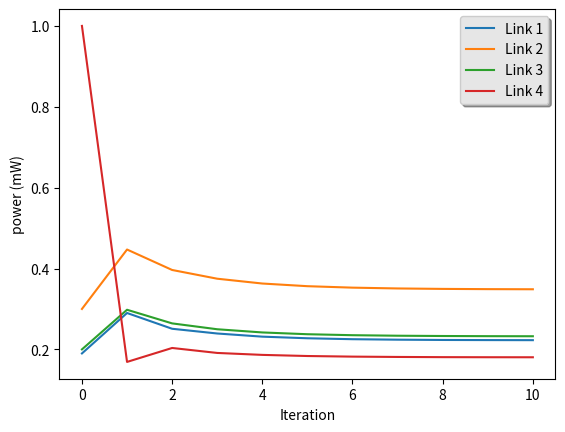
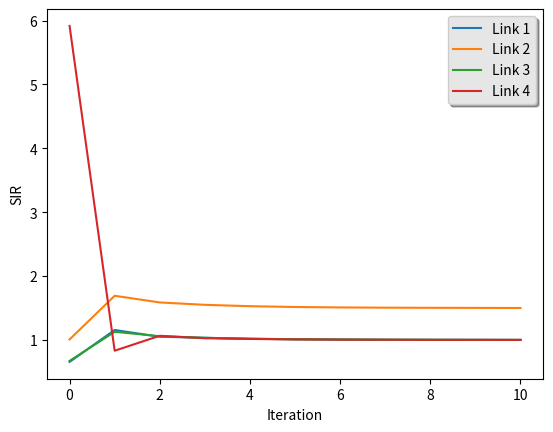

Source code (Python) for these figures, in order:
import matplotlib.pyplot as plt


# return SIR_i[t]
def calculateSIR(G, p, n, r, t, i):
	top = G[i][i] * p[i][t]
	bottom = n[i]
	for j in range(len(G)):
		if j!=i:
			bottom += G[i][j] * p[j][t]
	return top/bottom
size = 4
# G = [[1, 0.1, 0.3],[0.2, 1, 0.3],[0.2, 0.2, 1]]
G = [[1, 0.1, 0.3,0.1],[0.2, 1, 0.3,0.1],[0.2, 0.2, 1,0.1],[0.1,0.1,0.1,1]]
# G = [[1,0.5,0.5],[0.5,1,0.5],[0.5,0.5, 1]]
r = [1, 1.5, 1, 1]
# r = [1,2,1]
p = [[0.19],[0.3],[0.2],[1]]
n = [0.1] * size
SIR = [[]] * size

# iterations
for t in range(10):
	for i in range(size):
		SIR_i = SIR[i][:]
		SIR_i.append(round(calculateSIR(G,p,n,r,t,i),4))
		SIR[i] = SIR_i
		p_i = p[i][:]
		p_i.append(round(r[i]*p[i][t]/SIR[i][t],4))
		p[i] = p_i
# final SIR
for i in range(size):
	SIR_i = SIR[i][:]
	SIR_i.append(round(calculateSIR(G,p,n,r,10,i),2))
	SIR[i] = SIR_i
		
print (p)
print (SIR)
fig, ax = plt.subplots()
fig2, ax2 = plt.subplots()
for i in range(size):
	ax.plot(p[i], label='Link '+str(i+1))
	ax2.plot(SIR[i], label='Link '+str(i+1))


# Now add the legend with some customizations.
legend = ax.legend(loc='upper right', shadow=True)
legend2 = ax2.legend(loc='upper right', shadow=True)
# The frame is matplotlib.patches.Rectangle instance surrounding the legend.
frame = legend.get_frame()
frame.set_facecolor('0.90')
frame2 = legend2.get_frame()
frame2.set_facecolor('0.90')
ax2.set_ylabel('SIR')
ax.set_ylabel('power (mW)')
ax.set_xlabel('Iteration')
ax2.set_xlabel('Iteration')
# # Set the fontsize
# for label in legend.get_texts():
#     label.set_fontsize('large')

# for label in legend.get_lines():
#     label.set_linewidth(1.5)  # the legend line width
plt.show()
